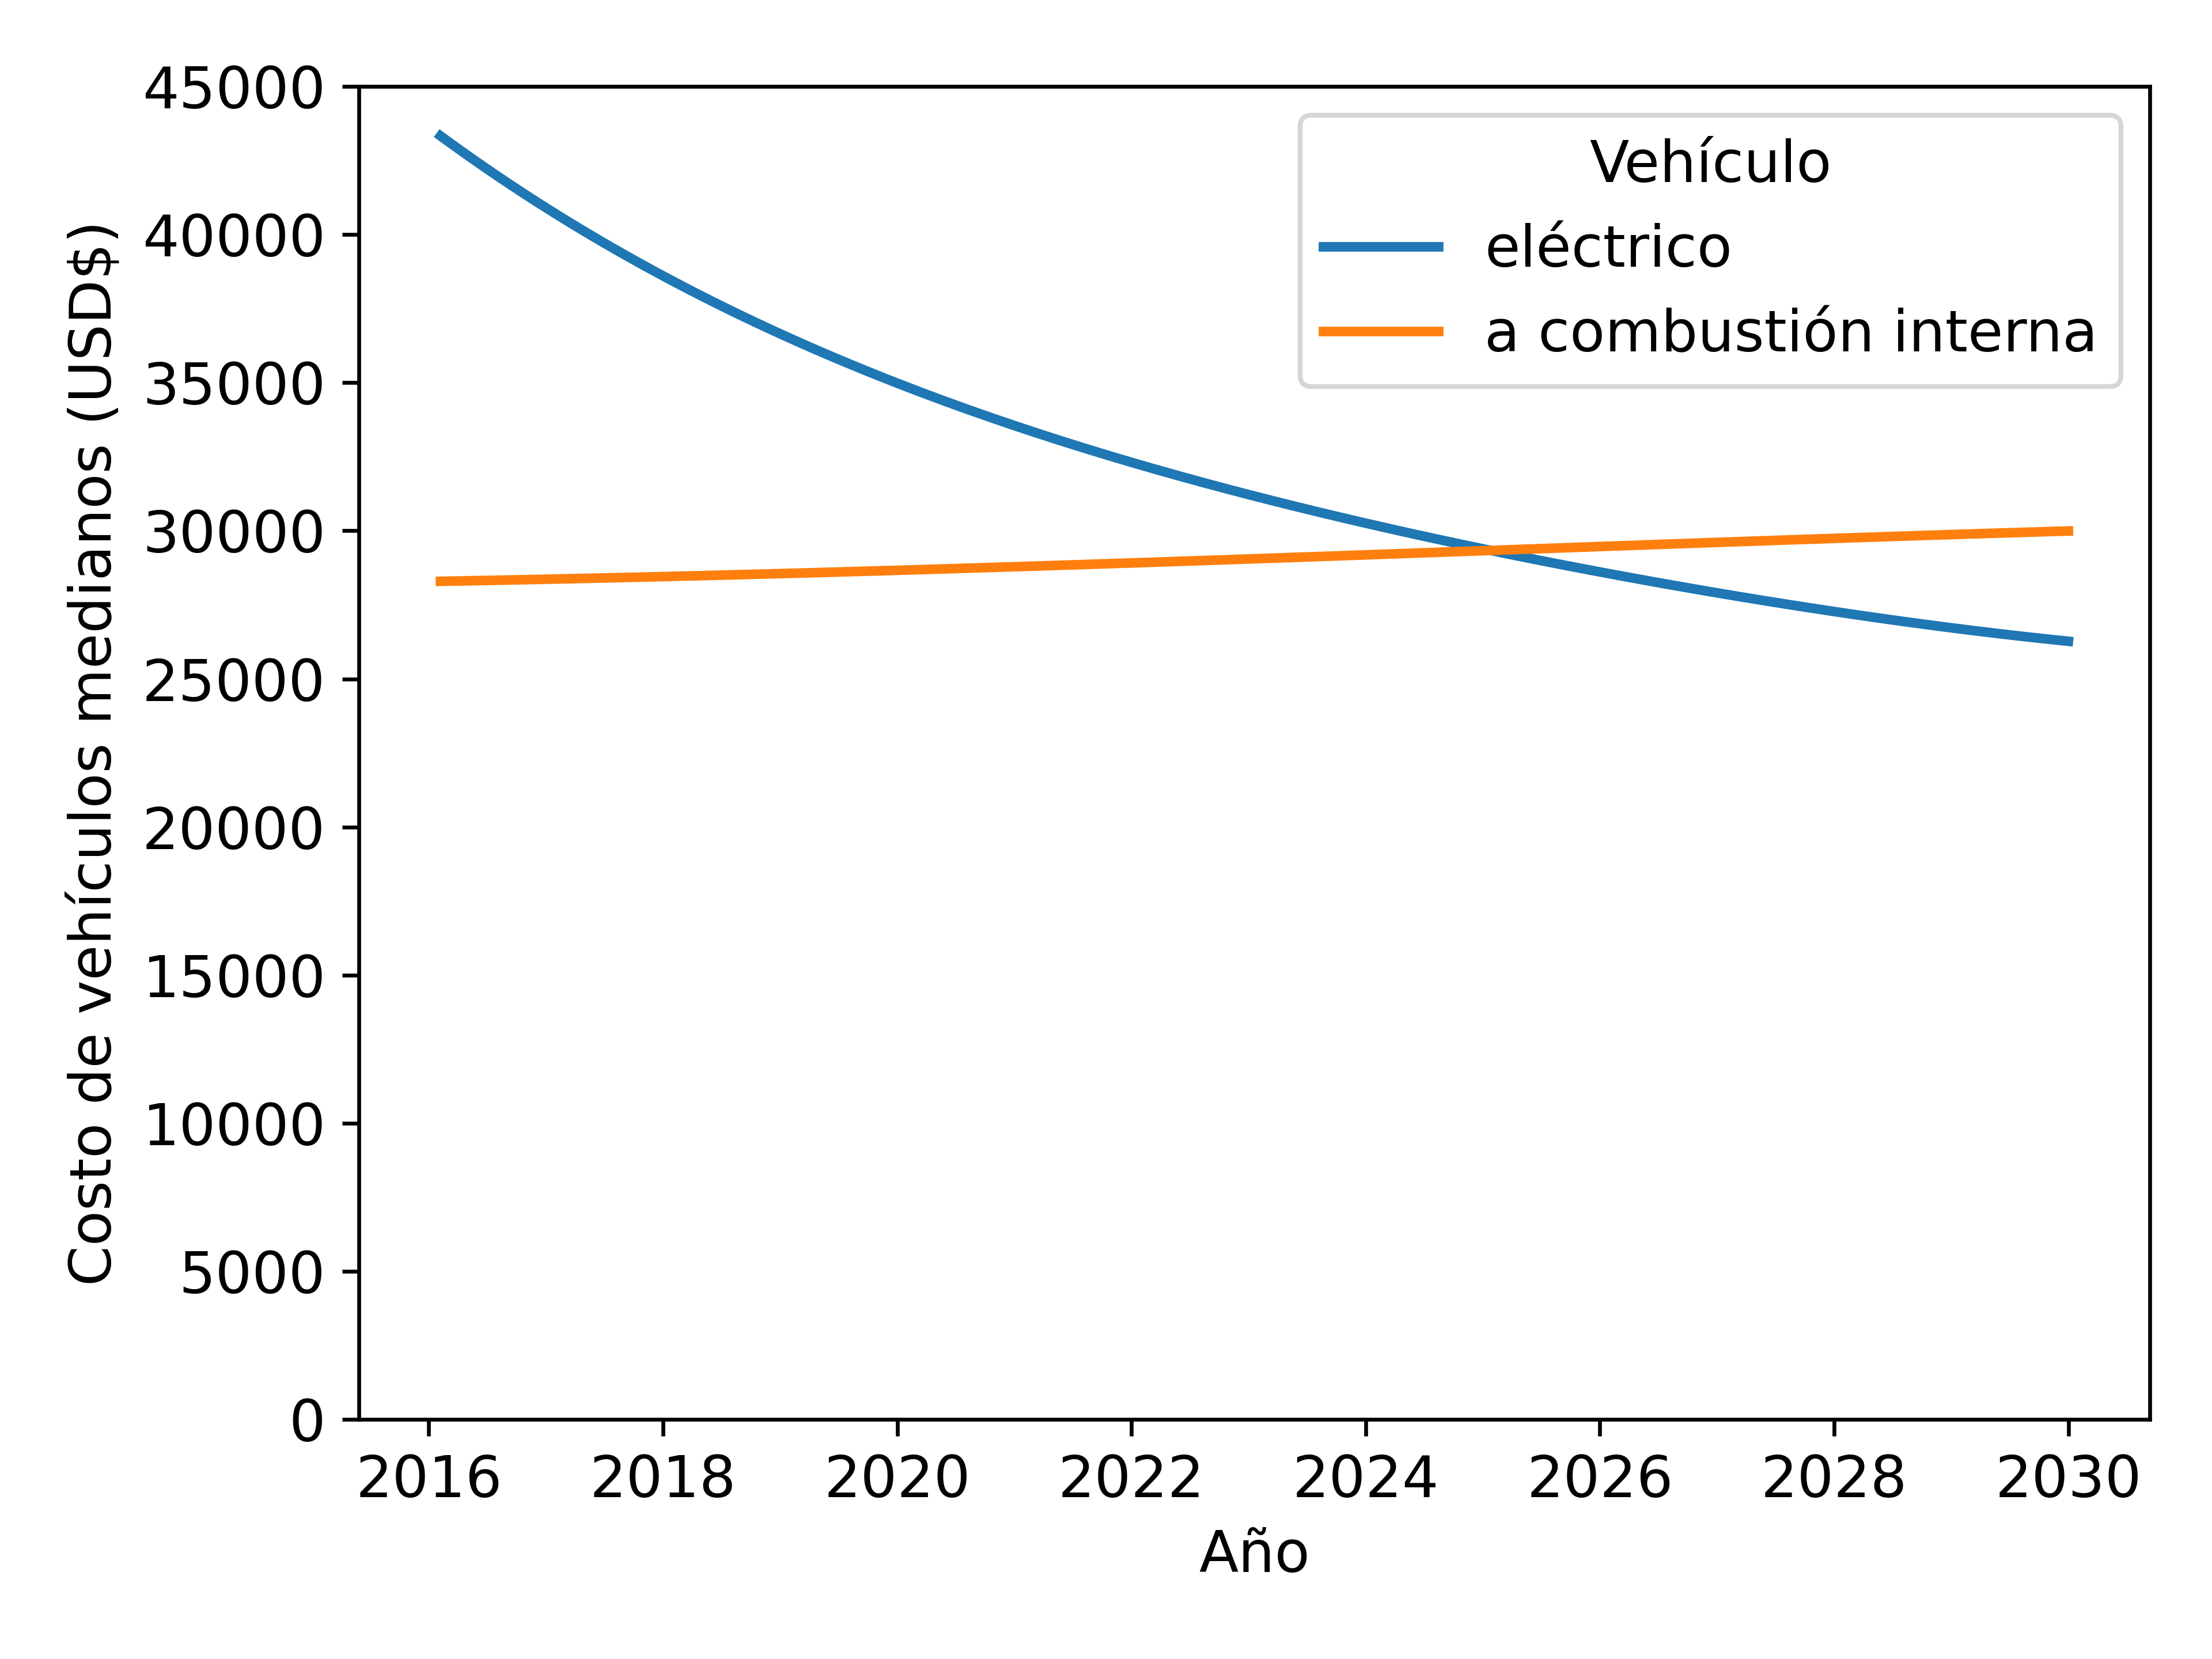

Write the Python code that produced this figure.
import matplotlib.pyplot as plt
import numpy as np
import pandas as pd

plt.rcParams.update({"font.size": 12})

fig, ax = plt.subplots()

for f, l in zip(
    [f"{v}-value.csv" for v in ("ev", "combustion")],
    ["eléctrico", "a combustión interna"],
):
    df = pd.read_csv(f)

    cheby = np.polynomial.chebyshev.Chebyshev.fit(df.year, df.cost, deg=4)

    ax.plot(df.year, cheby(df.year), lw=2, label=l)

ax.set_xticks(range(2016, 2031, 2))
ax.set_xlabel("Año")
ax.set_ylim((0, 45000))
ax.set_ylabel("Costo de vehículos medianos (USD$)")

ax.legend(title="Vehículo")

fig.tight_layout()
fig.savefig("ev-value.png", dpi=600)
plt.show()
